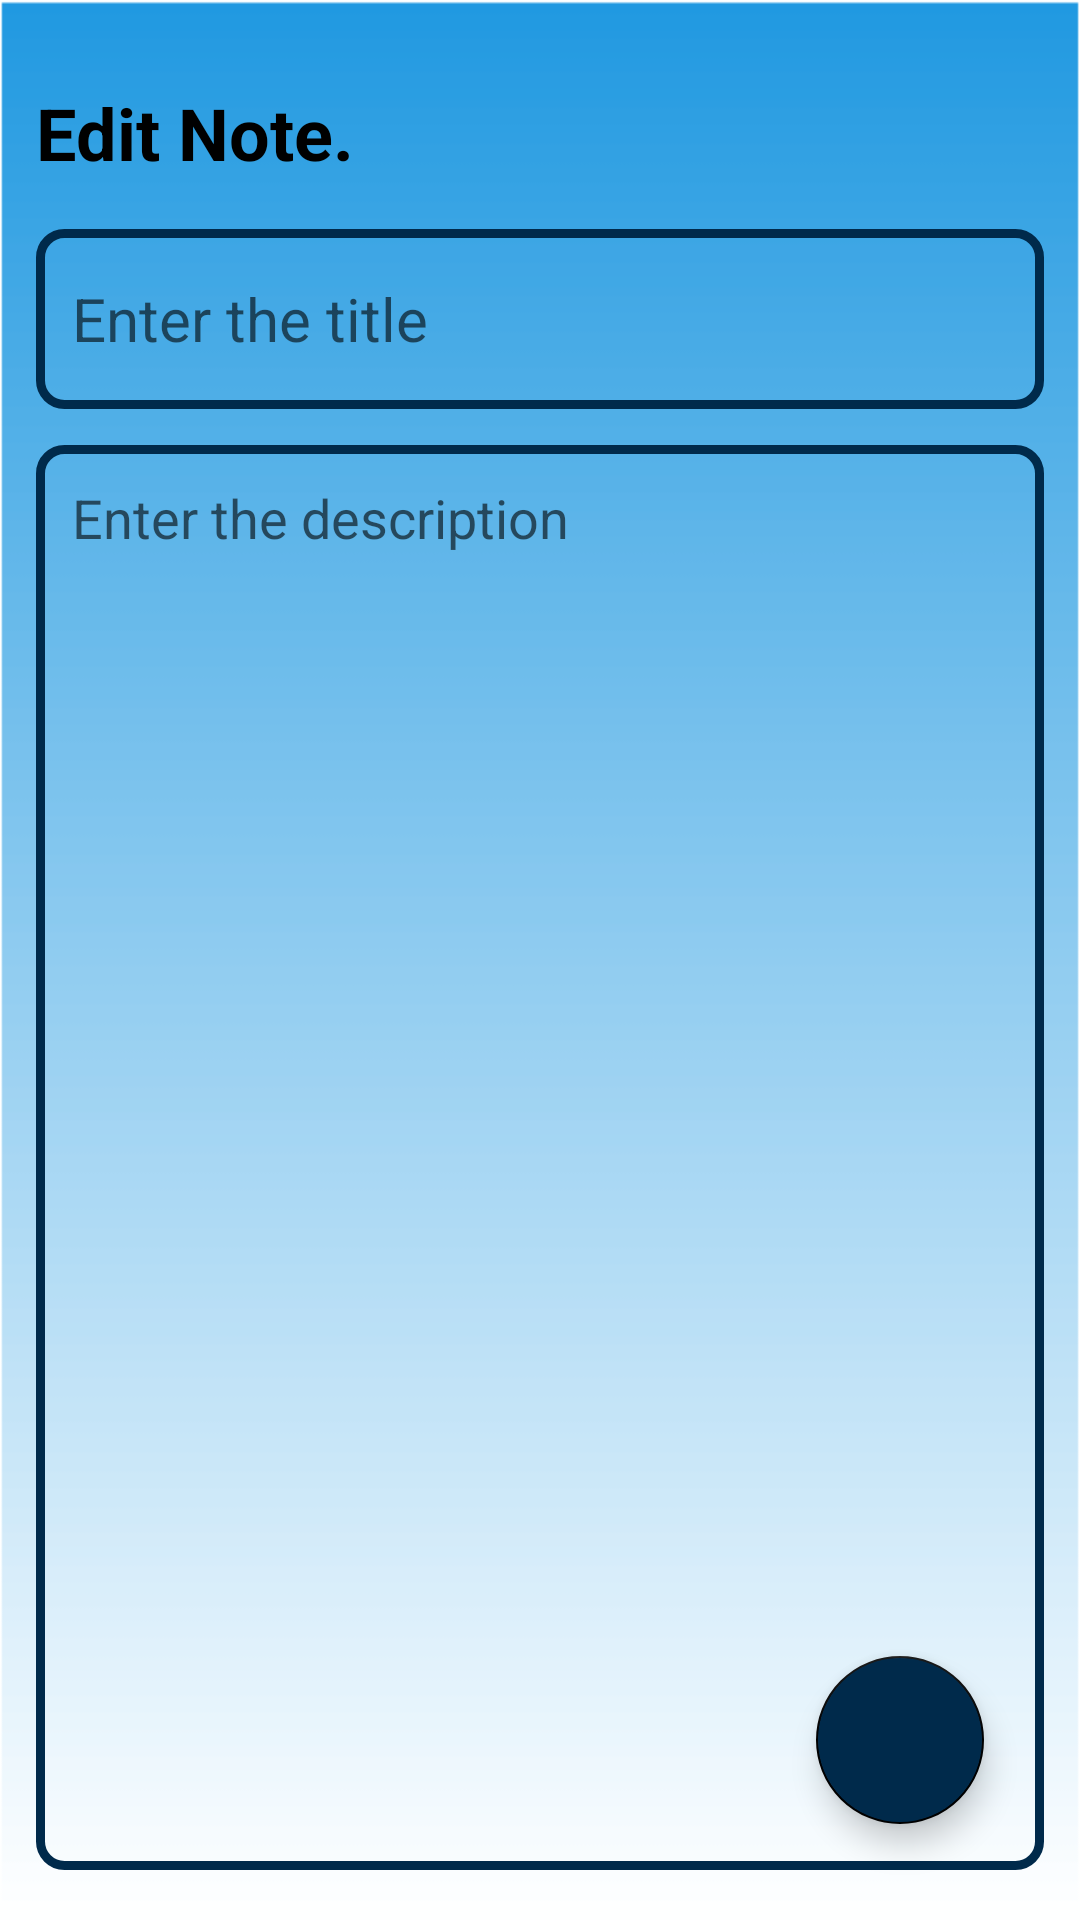

Write the Android layout XML for this screen, with the resource values it uses.
<!-- AndroidManifest.xml: application theme Base.Theme.Task_Manager -->
<!-- res/layout/fragment_edit_note.xml -->
<?xml version="1.0" encoding="utf-8"?>
<layout
    xmlns:android="http://schemas.android.com/apk/res/android"
    xmlns:tools="http://schemas.android.com/tools"
    xmlns:app="http://schemas.android.com/apk/res-auto">
    <RelativeLayout
        android:layout_width="match_parent"
        android:layout_height="match_parent"
        android:orientation="vertical"
        android:padding="12dp"
        tools:context=".UpdateNoteFragment"
        android:background="@drawable/back">

        <TextView
            android:id="@+id/editNoteHeading"
            android:layout_width="wrap_content"
            android:layout_height="wrap_content"
            android:layout_alignParentTop="true"
            android:layout_marginTop="16dp"
            android:text="Edit Note."
            android:textStyle="bold"
            android:textColor="@color/black"
            android:textSize="24sp" />
        <EditText
            android:id="@+id/editNoteTitle"
            android:layout_width="match_parent"
            android:layout_height="60dp"
            android:hint="Enter the title"
            android:padding="12dp"
            android:textSize="20sp"
            android:layout_below="@id/editNoteHeading"
            android:background="@drawable/black_border"
            android:layout_marginTop="16dp"
            android:maxLines="1" />

        <EditText
            android:id="@+id/editNoteDesc"
            android:layout_width="387dp"
            android:layout_height="475dp"
            android:layout_below="@id/editNoteTitle"
            android:layout_marginTop="12dp"
            android:background="@drawable/black_border"
            android:gravity="top"
            android:hint="Enter the description"
            android:padding="12dp"
            android:textSize="18sp" />
        <com.google.android.material.floatingactionbutton.FloatingActionButton
            android:id="@+id/editNoteFab"
            android:layout_width="wrap_content"
            android:layout_height="wrap_content"
            android:layout_marginEnd="20dp"
            android:layout_marginBottom="20dp"
            android:clickable="true"
            android:backgroundTint="@color/blue"
            android:tintMode="@color/white"
            android:src="@drawable/ok"
            android:layout_alignParentBottom="true"
            android:layout_alignParentEnd="true"
            android:contentDescription="editFab" />
    </RelativeLayout>
</layout>
<!-- resources referenced by this layout -->
<resources>
  <color name="black">#FF000000</color>
  <color name="blue">#002A4B</color>
  <color name="white">#FFFFFFFF</color>
  <!-- drawable back: jpg bitmap (drawable, 18020 bytes) -->
  <!-- drawable black_border (drawable) -->
  <?xml version="1.0" encoding="utf-8"?>
  <shape xmlns:android="http://schemas.android.com/apk/res/android"
      android:shape="rectangle">
      <stroke
              android:width="3dp"
          android:color="@color/blue"/>
      <corners
          android:radius="8dp"/>
  </shape>
  <style name="Base.Theme.Task_Manager" parent="Theme.MaterialComponents.DayNight.DarkActionBar">
          
          <item name="colorPrimary">@color/blue</item>
          <item name="colorPrimaryVariant">@color/gray</item>
          <item name="colorOnPrimary">@color/white</item>
          
          <item name="colorSecondary">@color/black</item>
          <item name="colorSecondaryVariant">@color/gray</item>
          <item name="colorOnSecondary">@color/black</item>
          
          <item name="android:statusBarColor">?attr/colorPrimaryVariant</item>
          
      </style>
  <color name="gray">#A5A5AA</color>
</resources>
